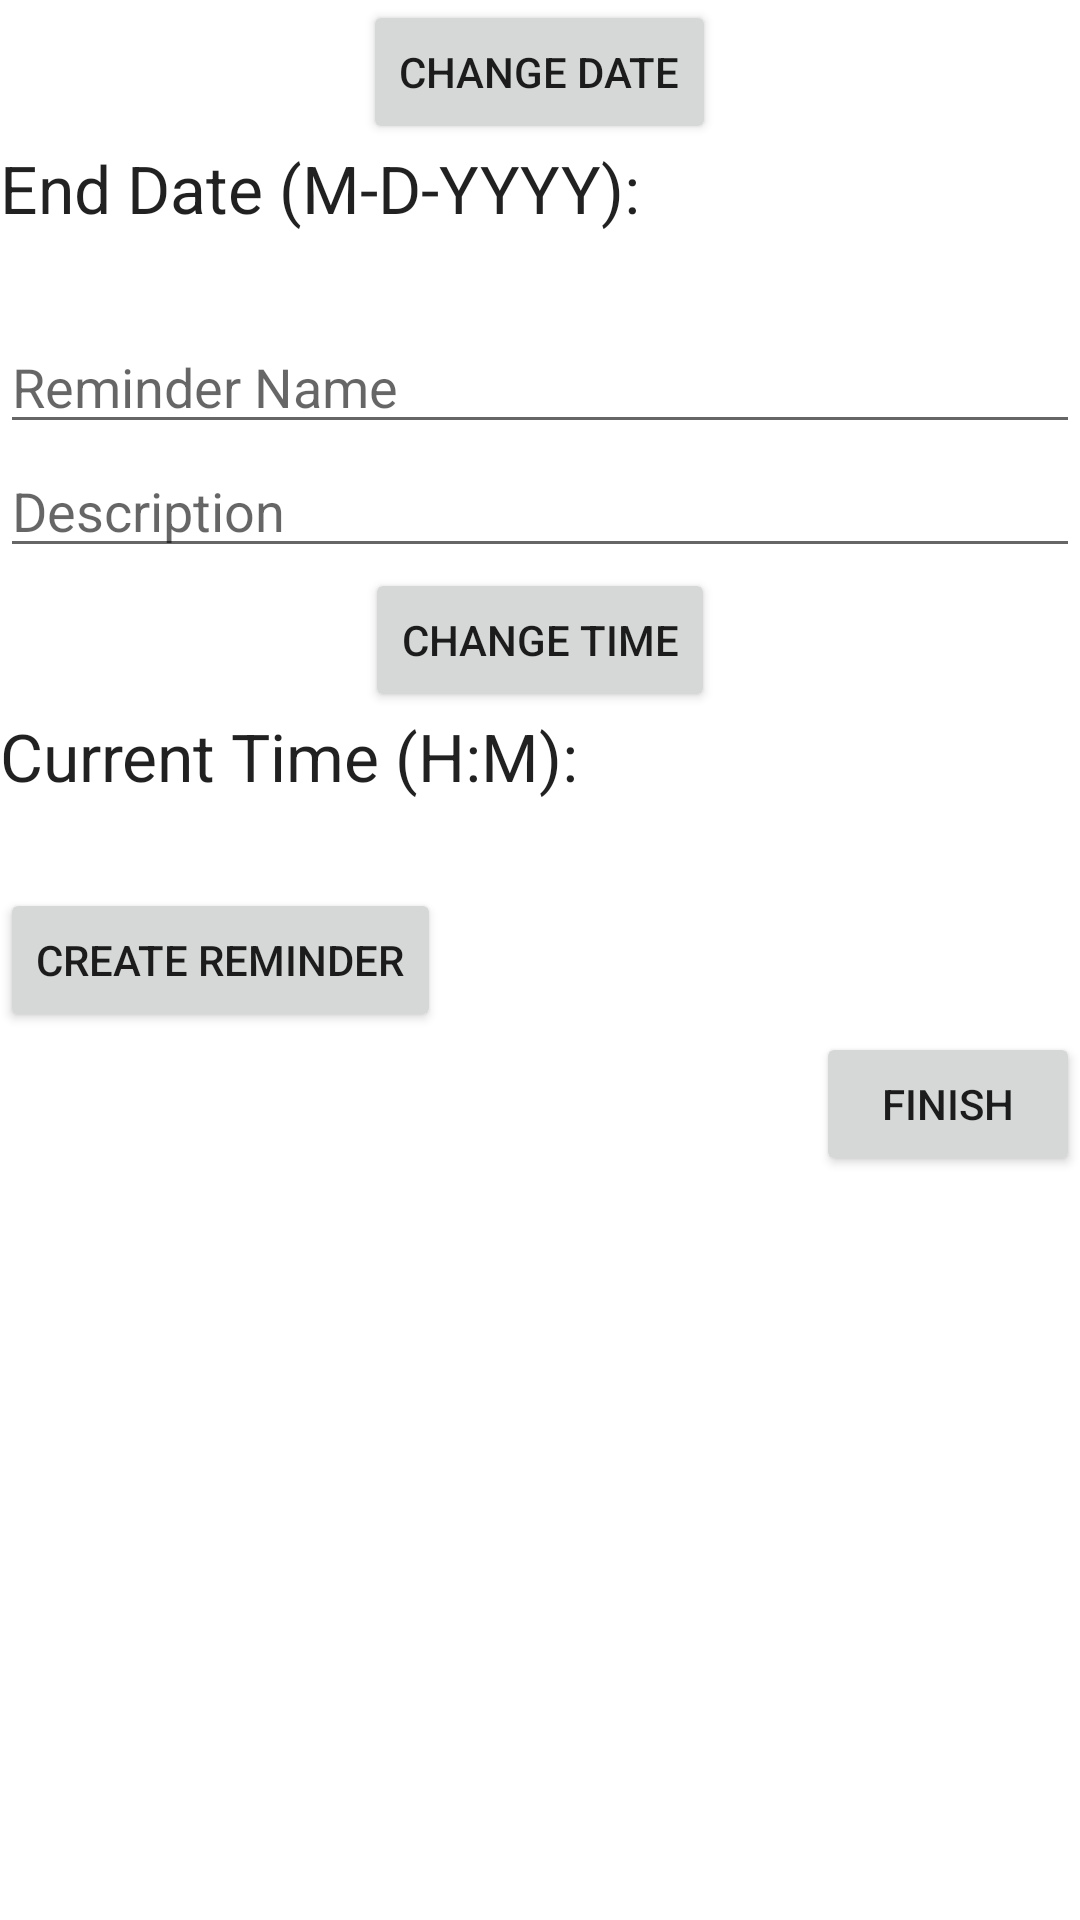

Reconstruct the res/layout file that produces this screen, plus the resources it refers to.
<!-- AndroidManifest.xml: fallback theme Theme.MaterialComponents.DayNight.NoActionBar -->
<!-- res/layout/create_event_layout.xml -->
<?xml version="1.0" encoding="utf-8"?>
<LinearLayout xmlns:android="http://schemas.android.com/apk/res/android"
    android:layout_width="fill_parent"
    android:layout_height="fill_parent"
    android:orientation="vertical"
    android:weightSum="1">

    <Button
        android:id="@+id/btnChangeDate"
        android:layout_width="wrap_content"
        android:layout_height="wrap_content"
        android:text="Change Date"
        android:layout_gravity="center_horizontal" />

    <TextView
        android:id="@+id/lblDate"
        android:layout_width="wrap_content"
        android:layout_height="wrap_content"
        android:text="End Date (M-D-YYYY): "
        android:textAppearance="?android:attr/textAppearanceLarge" />

    <TextView
        android:id="@+id/dateResult"
        android:layout_width="wrap_content"
        android:layout_height="wrap_content"
        android:text=""
        android:textAppearance="?android:attr/textAppearanceLarge" />

    <EditText
        android:layout_width="match_parent"
        android:layout_height="wrap_content"
        android:id="@+id/eventName"
        android:focusable="true"
        android:hint="Reminder Name"/>

    <EditText
        android:layout_width="match_parent"
        android:layout_height="wrap_content"
        android:id="@+id/eventDesc"
        android:focusable="true"
        android:layout_gravity="center_horizontal"
        android:hint="Description"/>

    <Button
        android:layout_width="wrap_content"
        android:layout_height="wrap_content"
        android:text="Change Time"
        android:id="@+id/btnChangeTime"
        android:layout_gravity="center_horizontal" />

    <DatePicker
        android:id="@+id/dpResult"
        android:layout_width="wrap_content"
        android:layout_height="wrap_content"
        android:visibility="gone" />

    <TextView
        android:id="@+id/lblTime"
        android:layout_width="wrap_content"
        android:layout_height="wrap_content"
        android:text="Current Time (H:M): "
        android:textAppearance="?android:attr/textAppearanceLarge" />

    <TextView
        android:id="@+id/tvTime"
        android:layout_width="91dp"
        android:layout_height="wrap_content"
        android:text=""
        android:textAppearance="?android:attr/textAppearanceLarge" />

    <Button
        android:layout_width="wrap_content"
        android:layout_height="wrap_content"
        android:text="Create Reminder"
        android:id="@+id/create"
        android:onClick="createReminder" />

    <Button
        android:layout_width="wrap_content"
        android:layout_height="wrap_content"
        android:text="Finish"
        android:id="@+id/btnDone"
        android:layout_gravity="right"
        android:onClick="done"
        android:allowUndo="true"
        android:focusable="false" />

    <TimePicker
        android:id="@+id/timePicker1"
        android:layout_width="match_parent"
        android:layout_height="137dp"
        android:visibility="invisible"
        android:layout_weight="0.82" />

</LinearLayout>
<!-- resources referenced by this layout -->
<resources>

</resources>
